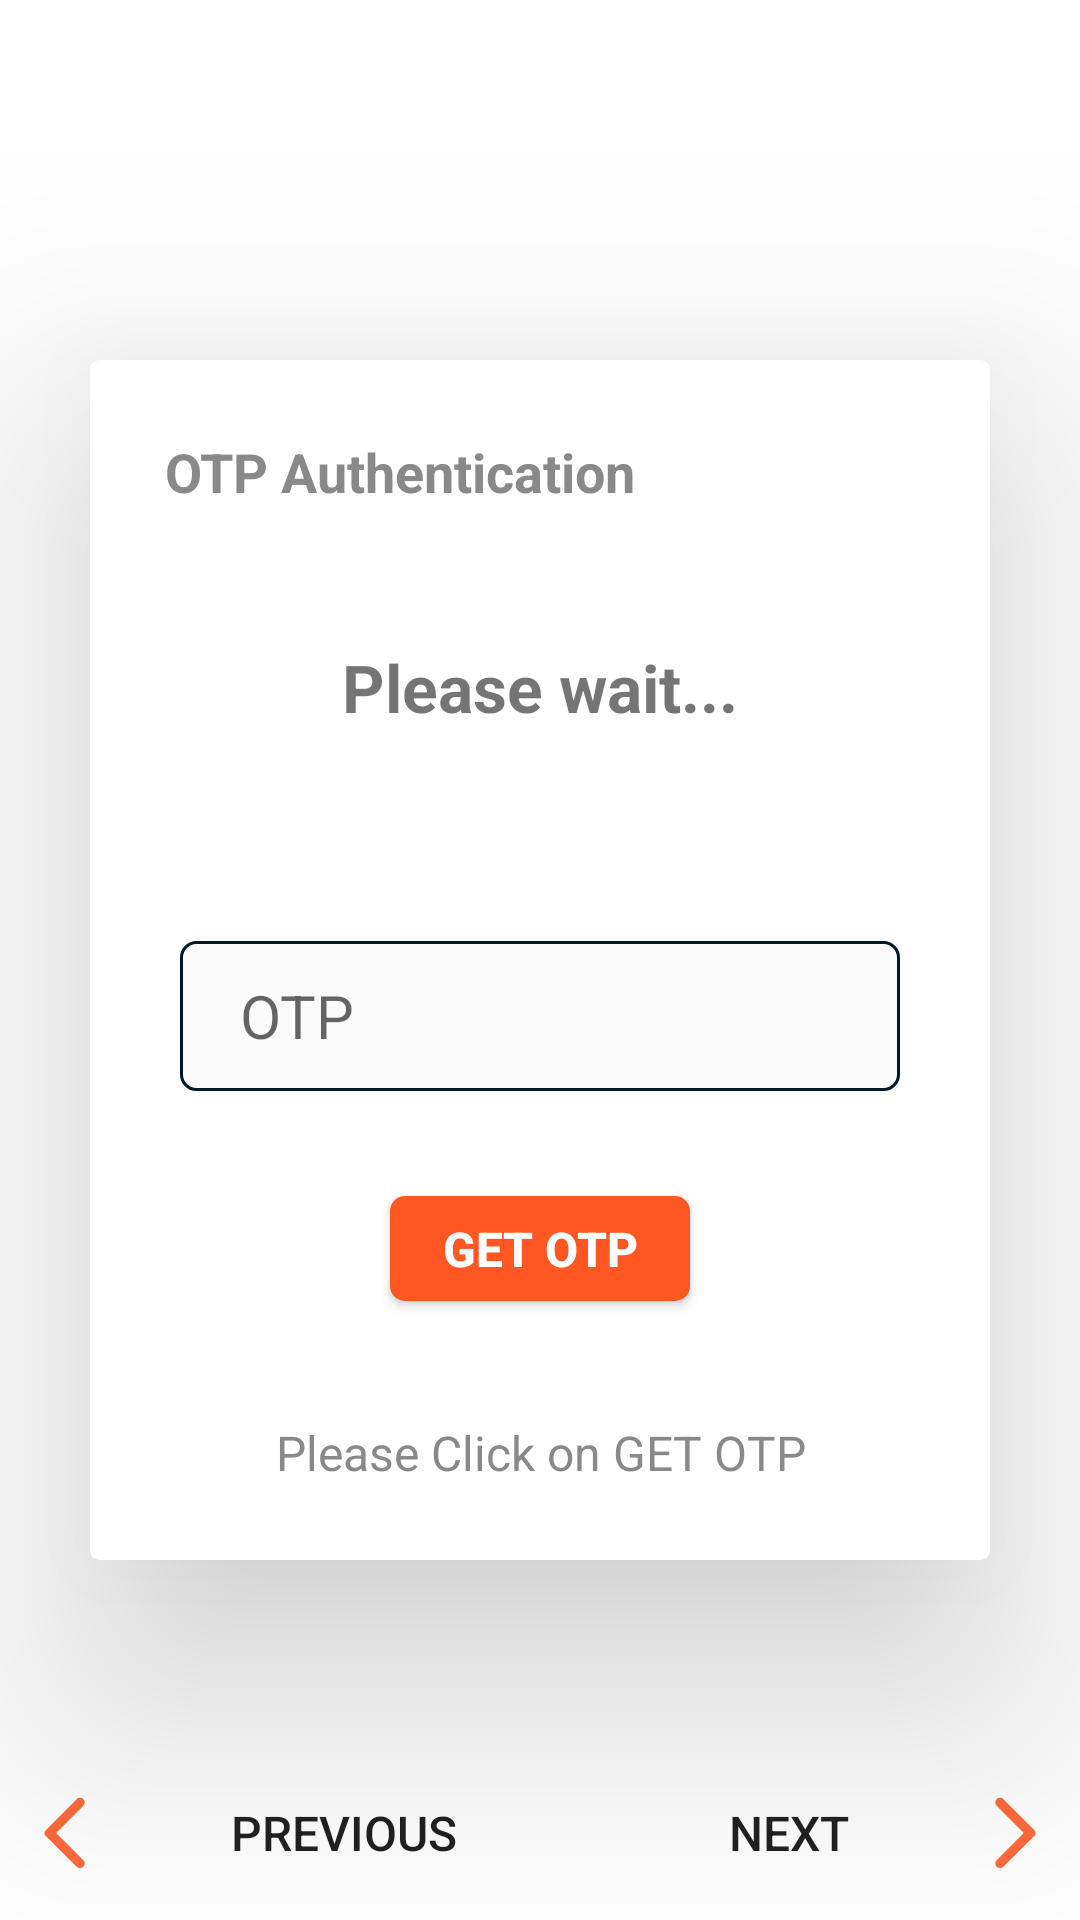

Here is an Android app screen rendered from its layout file. Give the layout XML and the strings, colors and styles it references.
<!-- AndroidManifest.xml: application theme Theme.MyApplication -->
<!-- res/layout/fragment_o_t_p.xml -->
<?xml version="1.0" encoding="utf-8"?>
<FrameLayout xmlns:android="http://schemas.android.com/apk/res/android"
    xmlns:tools="http://schemas.android.com/tools"
    android:layout_width="match_parent"
    android:layout_height="match_parent"
    xmlns:app="http://schemas.android.com/apk/res-auto"
    tools:context=".OTPFragment">

    <RelativeLayout
        android:id="@+id/otp"
        android:layout_width="match_parent"
        android:layout_height="match_parent"
        android:background="@color/white">

        <com.google.android.material.card.MaterialCardView
            android:layout_width="400dp"
            android:layout_height="400dp"
            android:id="@+id/OtpCardview"
            android:layout_centerInParent="true"
            android:background="@color/white"
            android:layout_margin="30dp"
            app:strokeColor="@color/black"
            app:cardElevation="50dp"
            app:cardCornerRadius="3dp"
            app:cardBackgroundColor="@color/white">

            <RelativeLayout
                android:layout_width="match_parent"
                android:layout_height="match_parent"
                android:id="@+id/rlCrd">

                <TextView
                    android:layout_width="wrap_content"
                    android:layout_height="wrap_content"
                    android:text="OTP Authentication"
                    android:id="@+id/otpTV"
                    android:textColor="#DA757575"
                    android:layout_gravity="start|top"
                    android:textSize="18sp"
                    android:textStyle="bold"
                    android:layout_margin="25dp"/>

                <TextView
                    android:id="@+id/plsWaitTV"
                    android:layout_width="wrap_content"
                    android:layout_height="wrap_content"
                    android:layout_below="@+id/otpTV"
                    android:layout_marginTop="20dp"
                    android:layout_centerInParent="true"
                    android:text="Please wait..."
                    android:textSize="22sp"
                    android:textStyle="bold" />

                <TextView
                    android:id="@+id/phoneNumberTV"
                    android:layout_width="wrap_content"
                    android:layout_height="wrap_content"
                    android:textSize="14sp"
                    android:layout_marginTop="37dp"
                    android:layout_marginBottom="10dp"
                    android:layout_marginStart="10dp"
                    android:layout_marginEnd="10dp"
                    android:layout_below="@id/plsWaitTV"
                    android:layout_centerHorizontal="true"/>

                <EditText
                    android:layout_width="match_parent"
                    android:layout_height="50dp"
                    android:id="@+id/otpET"
                    android:layout_below="@+id/plsWaitTV"
                    android:layout_marginLeft="30dp"
                    android:layout_marginRight="30dp"
                    android:layout_marginBottom="30dp"
                    android:layout_marginTop="70dp"
                    android:saveEnabled="true"
                    android:background="@drawable/edt_drawable"
                    android:hint="OTP"
                    android:textSize="20sp"
                    android:paddingStart="20dp"
                    android:paddingBottom="10dp"
                    android:paddingEnd="10dp"
                    android:paddingTop="10dp"
                    android:inputType="number"/>

                <android.widget.Button
                    android:layout_width="100dp"
                    android:layout_height="35dp"
                    android:id="@+id/otpBtn"
                    android:layout_below="@+id/otpET"
                    android:layout_centerHorizontal="true"
                    android:text="Get Otp"
                    android:shadowRadius="0"
                    android:background="@drawable/btn_drawable_login"
                    android:textStyle="bold"
                    android:textSize="16sp"
                    android:textColor="@color/white"
                    android:layout_marginTop="5dp"/>

                <TextView
                    android:layout_width="250dp"
                    android:layout_height="wrap_content"
                    android:id="@+id/msgTVAfterSent"
                    android:layout_below="@+id/otpBtn"
                    android:text="One Time Password(OTP) has been sent to your registered mobile number. Please enter the same"
                    android:gravity="center"
                    android:visibility="invisible"
                    android:textColor="#DA757575"
                    android:layout_marginTop="15dp"
                    android:layout_alignParentBottom="true"
                    android:layout_centerHorizontal="true"/>

                <TextView
                    android:layout_width="wrap_content"
                    android:layout_height="wrap_content"
                    android:id="@+id/msgTV"
                    android:layout_below="@+id/otpBtn"
                    android:text="Please Click on GET OTP"
                    android:gravity="center"
                    android:visibility="visible"
                    android:textColor="#DA757575"
                    android:layout_marginTop="15dp"
                    android:textSize="16sp"
                    android:layout_alignParentBottom="true"
                    android:layout_centerHorizontal="true"/>


            </RelativeLayout>

        </com.google.android.material.card.MaterialCardView>

        <LinearLayout
        android:layout_width="match_parent"
        android:layout_height="wrap_content"
        android:id="@+id/btnLL1"
        android:layout_alignParentBottom="true"
        android:orientation="horizontal"
        android:layout_margin="5dp"
        android:weightSum="2">

        <android.widget.Button
            android:layout_width="wrap_content"
            android:layout_height="wrap_content"
            android:layout_weight="1"
            android:id="@+id/otpPrev"
            android:text="Previous"
            android:drawableStart="@drawable/round_arrow_back_ios_24"
            android:textAlignment="viewStart"
            android:drawablePadding="40dp"
            android:layout_gravity="start"
            android:textSize="16sp"
            android:padding="2dp"
            android:background="@color/white"
            />

        <android.widget.Button
            android:layout_width="wrap_content"
            android:layout_height="wrap_content"
            android:layout_weight="1"
            android:id="@+id/otpNext"
            android:text="Next"
            android:drawableEnd="@drawable/round_arrow_forward_ios_24"
            android:textAlignment="viewEnd"
            android:drawablePadding="40dp"
            android:layout_gravity="end"
            android:textSize="16sp"
            android:padding="2dp"
            android:background="@color/white"
            />

    </LinearLayout>

    </RelativeLayout>
</FrameLayout>
<!-- resources referenced by this layout -->
<resources>
  <color name="black">#FF000000</color>
  <color name="white">#FFFFFFFF</color>
  <!-- drawable btn_drawable_login (drawable) -->
  <?xml version="1.0" encoding="utf-8"?>
  <shape xmlns:android="http://schemas.android.com/apk/res/android">
      <corners  android:radius="5dp"/>
      <solid android:color="@color/orange"/>
  </shape>
  <!-- drawable edt_drawable (drawable) -->
  <?xml version="1.0" encoding="utf-8"?>
  <shape xmlns:android="http://schemas.android.com/apk/res/android">
      <corners  android:radius="5dp"/>
      <stroke
          android:width="1dp"
          android:color="#001828" />
      <solid android:color="#E0FBFBFB"></solid>
  </shape>
  <!-- drawable round_arrow_back_ios_24 (drawable) -->
  <vector xmlns:android="http://schemas.android.com/apk/res/android" android:autoMirrored="true" android:height="30dp" android:tint="#FF6A3C" android:viewportHeight="24" android:viewportWidth="24" android:width="30dp">
        
      <path android:fillColor="@android:color/white" android:pathData="M16.62,2.99c-0.49,-0.49 -1.28,-0.49 -1.77,0L6.54,11.3c-0.39,0.39 -0.39,1.02 0,1.41l8.31,8.31c0.49,0.49 1.28,0.49 1.77,0s0.49,-1.28 0,-1.77L9.38,12l7.25,-7.25c0.48,-0.48 0.48,-1.28 -0.01,-1.76z"/>
      
  </vector>
  <!-- drawable round_arrow_forward_ios_24 (drawable) -->
  <vector xmlns:android="http://schemas.android.com/apk/res/android" android:autoMirrored="true" android:height="30dp" android:tint="#FF6A3C" android:viewportHeight="24" android:viewportWidth="24" android:width="30dp">
        
      <path android:fillColor="@android:color/white" android:pathData="M7.38,21.01c0.49,0.49 1.28,0.49 1.77,0l8.31,-8.31c0.39,-0.39 0.39,-1.02 0,-1.41L9.15,2.98c-0.49,-0.49 -1.28,-0.49 -1.77,0s-0.49,1.28 0,1.77L14.62,12l-7.25,7.25c-0.48,0.48 -0.48,1.28 0.01,1.76z"/>
      
  </vector>
  <style name="Theme.MyApplication" parent="Theme.MaterialComponents.DayNight.NoActionBar">
          
          <item name="colorPrimary">@color/orange1</item>
          <item name="colorPrimaryVariant">@color/orange1</item>
          <item name="colorOnPrimary">@color/white</item>
          
          <item name="colorSecondary">@color/teal_200</item>
          <item name="colorSecondaryVariant">@color/teal_700</item>
          <item name="colorOnSecondary">@color/black</item>
          
          <item name="android:statusBarColor">@color/orange1</item>
          
      </style>
  <color name="orange">#FF5722</color>
  <color name="orange1">#FF6A3C</color>
  <color name="teal_200">#FF03DAC5</color>
  <color name="teal_700">#FF018786</color>
</resources>
